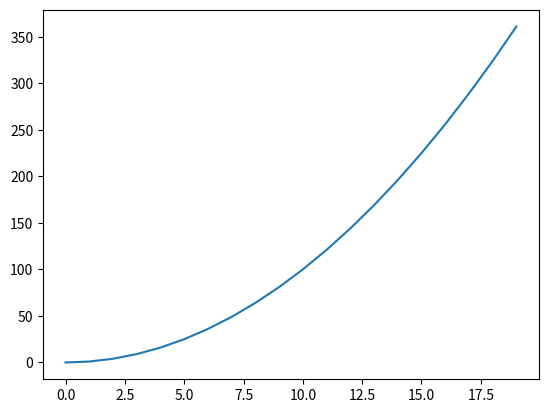

Write Python code to recreate this figure.
import matplotlib.pyplot as plt 

x = range(0, 20)
y =  []
for i in x :
    y.append(i ** 2)

plt.plot(x, y)
plt.show()